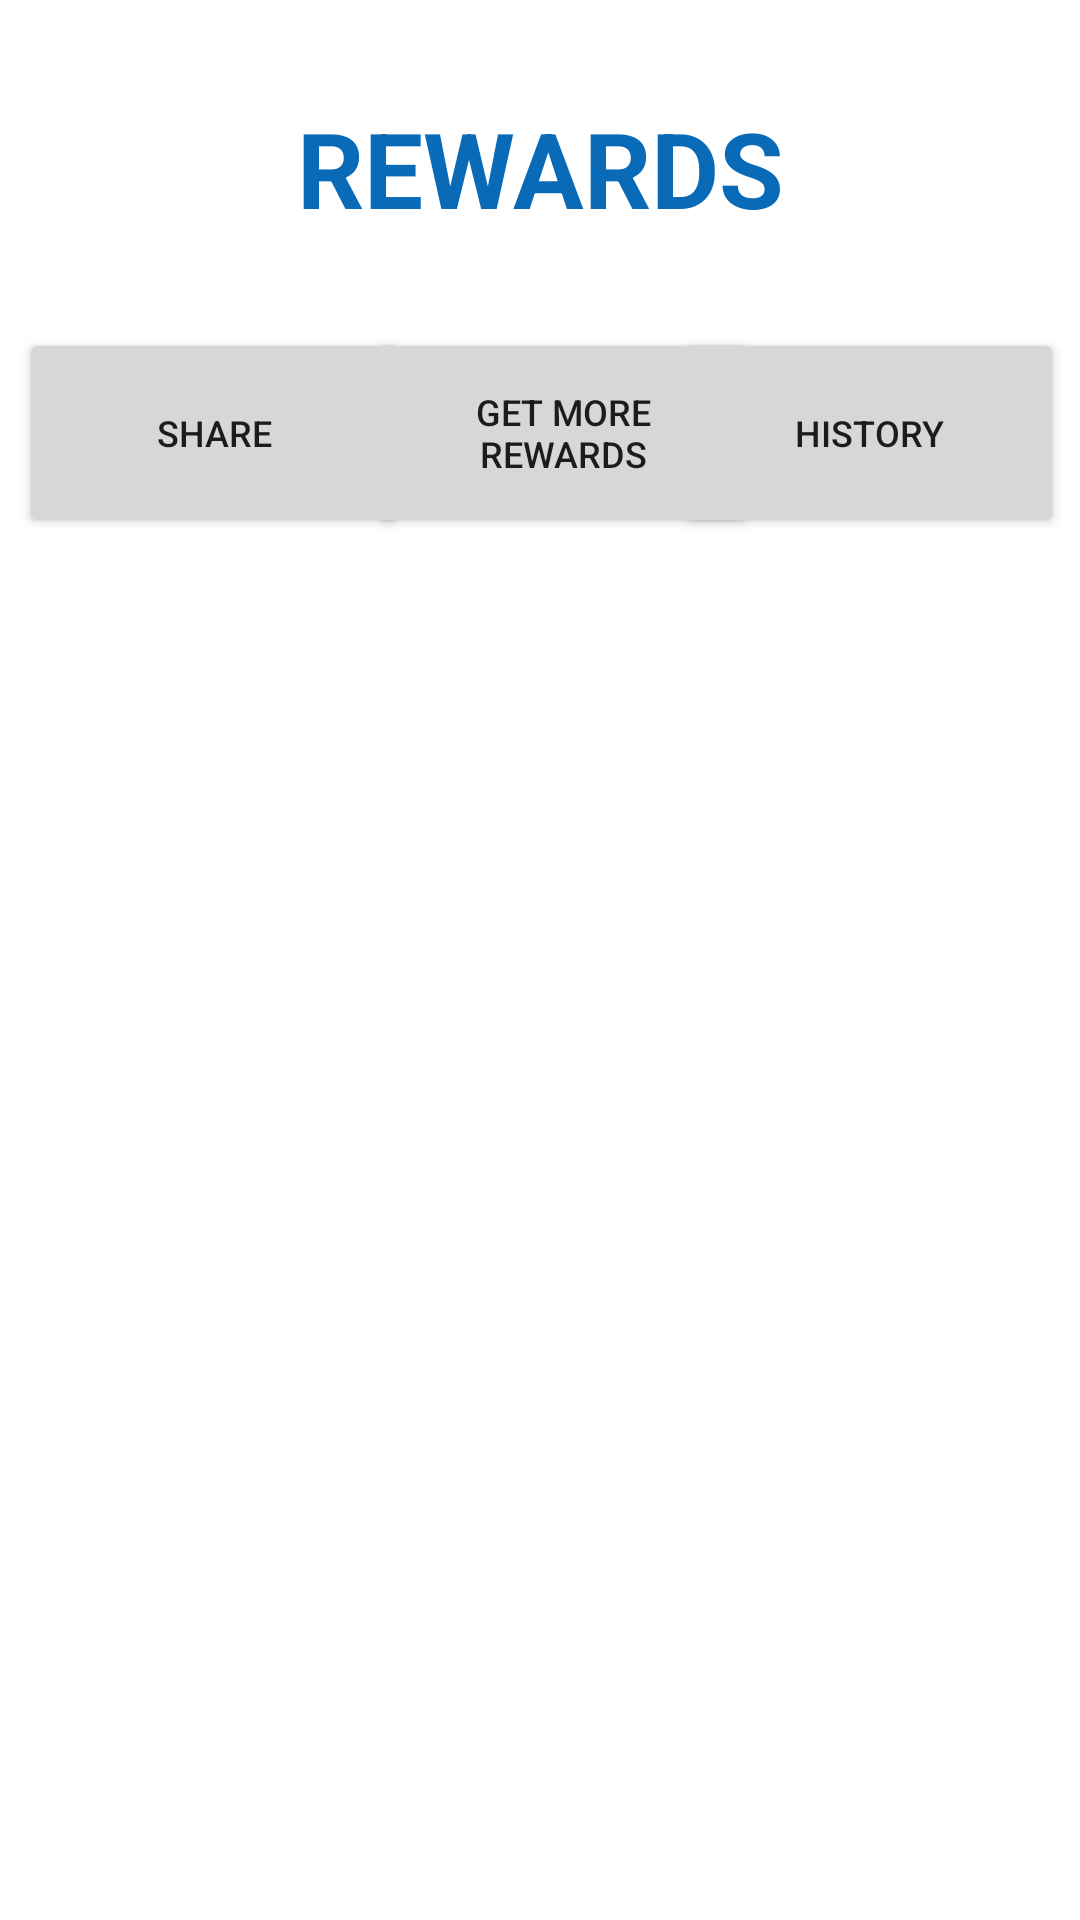

Here is an Android app screen rendered from its layout file. Give the layout XML and the strings, colors and styles it references.
<!-- AndroidManifest.xml: application theme Theme.Dispro -->
<!-- res/layout/fragment_reward.xml -->
<?xml version="1.0" encoding="utf-8"?>
<androidx.constraintlayout.widget.ConstraintLayout xmlns:android="http://schemas.android.com/apk/res/android"
    xmlns:app="http://schemas.android.com/apk/res-auto"
    xmlns:tools="http://schemas.android.com/tools"
    android:layout_width="match_parent"
    android:layout_height="match_parent"
    tools:context=".ui.reward.RewardFragment">

    <TextView
        android:id="@+id/text_reward"
        android:layout_width="match_parent"
        android:layout_height="wrap_content"
        android:layout_marginStart="8dp"
        android:layout_marginTop="8dp"
        android:layout_marginEnd="8dp"
        android:textAlignment="center"
        android:textSize="20sp"
        android:visibility="invisible"
        app:layout_constraintBottom_toBottomOf="parent"
        app:layout_constraintEnd_toEndOf="parent"
        app:layout_constraintStart_toStartOf="parent"
        app:layout_constraintTop_toTopOf="parent" />

    <TextView
        android:id="@+id/textView16"
        android:layout_width="wrap_content"
        android:layout_height="wrap_content"
        android:text="Rewards"
        android:textAlignment="center"
        android:textAllCaps="true"
        android:textColor="#096AB8"
        android:textSize="35sp"
        android:textStyle="bold"
        app:layout_constraintBottom_toBottomOf="parent"
        app:layout_constraintEnd_toEndOf="parent"
        app:layout_constraintStart_toStartOf="parent"
        app:layout_constraintTop_toTopOf="parent"
        app:layout_constraintVertical_bias="0.055" />

    <Button
        android:id="@+id/button4"
        android:layout_width="130dp"
        android:layout_height="70dp"
        android:text="Share"
        android:textSize="12sp"
        app:icon="@drawable/ic_menu_share"
        app:iconGravity="textStart"
        app:iconPadding="1dp"
        app:iconSize="22dp"
        app:layout_constraintBottom_toBottomOf="parent"
        app:layout_constraintEnd_toEndOf="parent"
        app:layout_constraintHorizontal_bias="0.028"
        app:layout_constraintStart_toStartOf="parent"
        app:layout_constraintTop_toBottomOf="@+id/textView16"
        app:layout_constraintVertical_bias="0.061" />

    <Button
        android:id="@+id/button6"
        android:layout_width="130dp"
        android:layout_height="70dp"
        android:layout_weight="1"
        android:text="History"
        android:textSize="12sp"
        app:icon="@drawable/ic_menu_history"
        app:iconGravity="textStart"
        app:iconSize="22dp"
        app:layout_constraintBottom_toBottomOf="@+id/button"
        app:layout_constraintEnd_toEndOf="parent"
        app:layout_constraintHorizontal_bias="0.944"
        app:layout_constraintStart_toEndOf="@+id/button4"
        app:layout_constraintTop_toTopOf="@+id/button"
        app:layout_constraintVertical_bias="1.0" />

    <Button
        android:id="@+id/button"
        android:layout_width="130dp"
        android:layout_height="70dp"
        android:text="Get more rewards"
        android:textAlignment="center"
        android:textSize="12sp"
        app:icon="@drawable/ic_menu_getmorerewards"
        app:iconGravity="textStart"
        app:iconPadding="1dp"
        app:iconSize="22dp"
        app:layout_constraintBottom_toBottomOf="@+id/button4"
        app:layout_constraintEnd_toStartOf="@+id/button6"
        app:layout_constraintHorizontal_bias="0.333"
        app:layout_constraintStart_toEndOf="@+id/button4"
        app:layout_constraintTop_toTopOf="@+id/button4"
        app:layout_constraintVertical_bias="0.0" />

</androidx.constraintlayout.widget.ConstraintLayout>
<!-- resources referenced by this layout -->
<resources>
  <!-- drawable ic_menu_getmorerewards: png bitmap (drawable, 9687 bytes) -->
  <!-- drawable ic_menu_history: png bitmap (drawable, 4053 bytes) -->
  <!-- drawable ic_menu_share: webp bitmap (drawable, 24667 bytes) -->
  <style name="Theme.Dispro" parent="Theme.MaterialComponents.DayNight.DarkActionBar">
          
          <item name="colorPrimary">@color/teal_200</item>
          <item name="colorPrimaryVariant">@color/teal_700</item>
          <item name="colorOnPrimary">@color/white</item>
          
          <item name="colorSecondary">@color/purple_200</item>
          <item name="colorSecondaryVariant">@color/purple_500</item>
          <item name="colorOnSecondary">@color/black</item>
          
          <item name="android:statusBarColor" tools:targetApi="l">?attr/colorPrimaryVariant</item>
          
      </style>
  <!-- not gathered from this repository: default colours our renderer supplied (Android Studio template values) -->
  <color name="purple_200">#FFBB86FC</color>
  <color name="purple_500">#FF6200EE</color>
  <color name="teal_200">#FF03DAC5</color>
  <color name="teal_700">#FF018786</color>
  <color name="black">#FF000000</color>
  <color name="white">#FFFFFFFF</color>
</resources>
